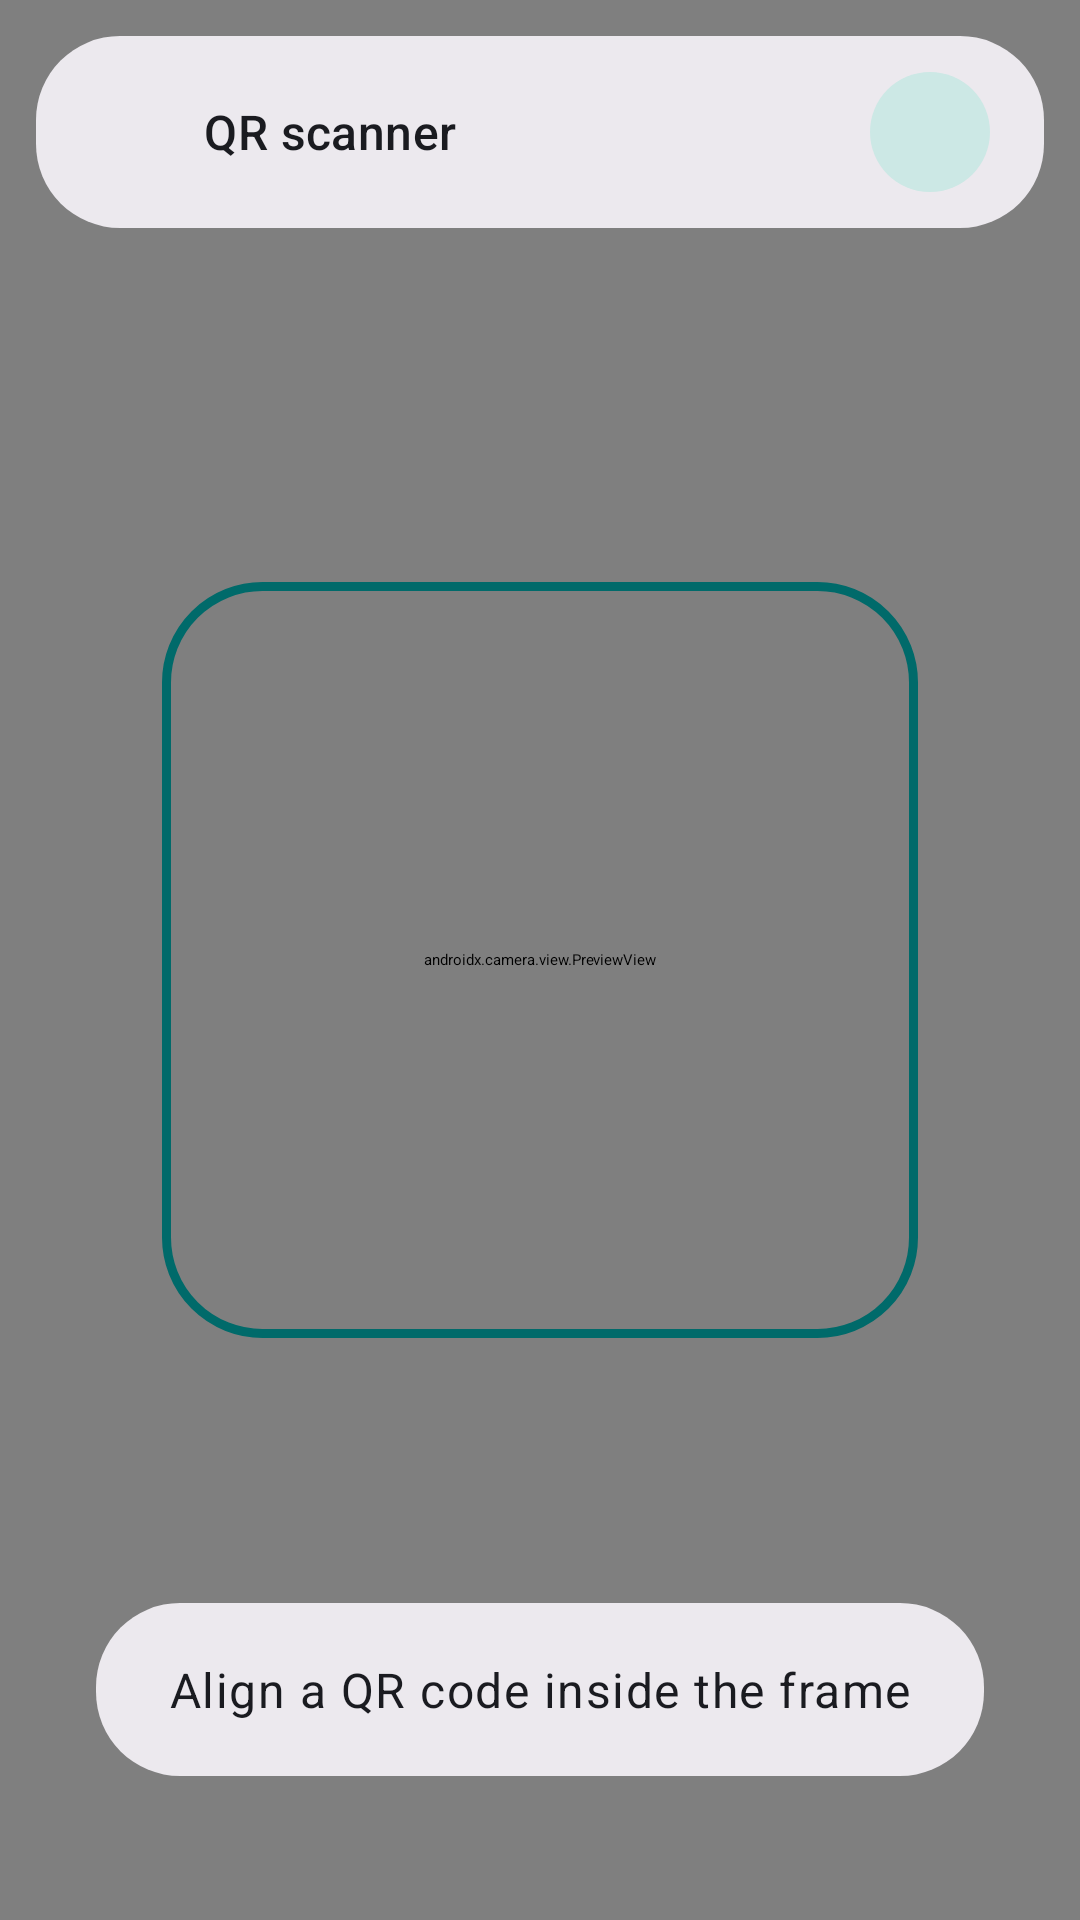

Layout XML and referenced resources for this Android screen:
<!-- AndroidManifest.xml: activity theme Theme.LightTheme -->
<!-- res/layout/activity_qr_scanner.xml -->
<?xml version="1.0" encoding="utf-8"?>
<androidx.constraintlayout.widget.ConstraintLayout xmlns:android="http://schemas.android.com/apk/res/android"
    xmlns:app="http://schemas.android.com/apk/res-auto"
    xmlns:tools="http://schemas.android.com/tools"
    android:id="@+id/qr_scanner_root"
    android:layout_width="match_parent"
    android:layout_height="match_parent"
    tools:context=".qr.QrScannerActivity">

    <androidx.camera.view.PreviewView
        android:id="@+id/camera_preview"
        android:layout_width="0dp"
        android:layout_height="0dp"
        app:implementationMode="performance"
        app:layout_constraintBottom_toBottomOf="parent"
        app:layout_constraintEnd_toEndOf="parent"
        app:layout_constraintStart_toStartOf="parent"
        app:layout_constraintTop_toTopOf="parent"
        app:scaleType="fillCenter" />

    <View
        android:id="@+id/scan_frame"
        android:layout_width="252dp"
        android:layout_height="252dp"
        android:background="@drawable/qr_scanner_frame_background"
        android:elevation="8dp"
        app:layout_constraintBottom_toBottomOf="parent"
        app:layout_constraintEnd_toEndOf="parent"
        app:layout_constraintStart_toStartOf="parent"
        app:layout_constraintTop_toTopOf="parent" />

    <LinearLayout
        android:id="@+id/scanner_top_panel"
        android:layout_width="0dp"
        android:layout_height="64dp"
        android:layout_marginStart="@dimen/chrome_outer_margin"
        android:layout_marginTop="@dimen/chrome_outer_margin"
        android:layout_marginEnd="@dimen/chrome_outer_margin"
        android:background="@drawable/qr_scanner_panel_background"
        android:clipToPadding="false"
        android:elevation="12dp"
        android:gravity="center_vertical"
        android:orientation="horizontal"
        android:paddingStart="8dp"
        android:paddingEnd="18dp"
        app:layout_constraintEnd_toEndOf="parent"
        app:layout_constraintStart_toStartOf="parent"
        app:layout_constraintTop_toTopOf="parent">

        <ImageButton
            android:id="@+id/close_button"
            android:layout_width="@dimen/browser_icon_button_size"
            android:layout_height="@dimen/browser_icon_button_size"
            android:background="@drawable/solipsism_blend_button_background"
            android:contentDescription="@android:string/cancel"
            android:padding="8dp"
            app:srcCompat="@drawable/ic_action_back"
            app:tint="?attr/iconColor" />

        <TextView
            android:id="@+id/scanner_title"
            android:layout_width="0dp"
            android:layout_height="wrap_content"
            android:layout_marginStart="8dp"
            android:layout_weight="1"
            android:maxLines="1"
            android:text="@string/qr_scanner_title"
            android:textAppearance="@style/TextAppearance.Material3.TitleMedium"
            android:textColor="?attr/colorOnSurface" />

        <ImageView
            android:layout_width="@dimen/browser_icon_button_size"
            android:layout_height="@dimen/browser_icon_button_size"
            android:background="@drawable/settings_icon_background"
            android:contentDescription="@null"
            android:padding="8dp"
            app:srcCompat="@drawable/ic_action_qr_code"
            app:tint="?attr/iconColor" />
    </LinearLayout>

    <TextView
        android:id="@+id/scanner_hint"
        android:layout_width="0dp"
        android:layout_height="wrap_content"
        android:layout_marginStart="32dp"
        android:layout_marginEnd="32dp"
        android:layout_marginBottom="48dp"
        android:background="@drawable/qr_scanner_panel_background"
        android:clipToPadding="false"
        android:elevation="12dp"
        android:gravity="center"
        android:padding="18dp"
        android:text="@string/qr_scanner_hint"
        android:textAppearance="@style/TextAppearance.Material3.BodyLarge"
        android:textColor="?attr/colorOnSurface"
        app:layout_constraintBottom_toBottomOf="parent"
        app:layout_constraintEnd_toEndOf="parent"
        app:layout_constraintStart_toStartOf="parent" />
</androidx.constraintlayout.widget.ConstraintLayout>
<!-- resources referenced by this layout -->
<resources>
  <dimen name="browser_icon_button_size">40dp</dimen>
  <dimen name="chrome_outer_margin">12dp</dimen>
  <!-- drawable settings_icon_background (drawable) -->
  <?xml version="1.0" encoding="utf-8"?>
  <shape xmlns:android="http://schemas.android.com/apk/res/android"
      android:shape="rectangle">
      <corners android:radius="20dp" />
      <solid android:color="?attr/colorSecondaryContainer" />
  </shape>
  <string name="qr_scanner_hint">Align a QR code inside the frame</string>
  <string name="qr_scanner_title">QR scanner</string>
  <color name="transparent">#00000000</color>
  <color name="md3_primary_container">#9CF1EE</color>
  <color name="md3_surface_container">#F3F0F4</color>
  <color name="md3_surface_container_high">#ECE9EE</color>
  <color name="md3_outline">#757780</color>
  <color name="md3_surface">#FFFBFE</color>
  <color name="md3_primary">#006A6A</color>
  <color name="md3_secondary">#4A6361</color>
  <color name="md3_secondary_container">#CCE8E5</color>
  <color name="md3_tertiary">#6B5D7B</color>
  <color name="md3_tertiary_container">#F2DAFF</color>
  <color name="md3_surface_container_low">#F9F6FA</color>
  <color name="md3_surface_container_highest">#E6E2E8</color>
  <color name="md3_on_primary">#FFFFFF</color>
  <color name="md3_on_secondary">#FFFFFF</color>
  <color name="md3_on_tertiary">#FFFFFF</color>
  <color name="md3_on_surface">#1A1B20</color>
  <color name="md3_on_surface_variant">#45464F</color>
  <color name="md3_outline_variant">#C5C6D0</color>
  <color name="md3_error">#BA1A1A</color>
  <style name="Widget.Solipsism.Toolbar.Surface" parent="Widget.Material3Expressive.Toolbar.Surface">
          <item name="android:background">@drawable/toolbar_expressive</item>
      </style>
  <color name="icon_light_theme">#1A1B20</color>
  <style name="overFlowButtonStyle" parent="@style/Widget.AppCompat.ActionButton.Overflow">
          <item name="android:background">@drawable/solipsism_blend_button_background</item>
          <item name="android:minWidth">48dp</item>
          <item name="android:padding">0dp</item>
      </style>
  <style name="MaterialDialogStyle.Light" parent="ThemeOverlay.Material3.MaterialAlertDialog">
          
          <item name="colorPrimary">?attr/colorAccent</item>
      </style>
  <dimen name="browser_row_corner_radius">20dp</dimen>
  <style name="Preference.Category.Solipsism" parent="@style/Preference.Category.Material">
          <item name="android:layout" tools:ignore="PrivateResource">@layout/preference_category_material</item>
      </style>
  <style name="Preference.Solipsism" parent="@style/Preference.Material">
          <item name="singleLineTitle">false</item>
          <item name="android:layout" tools:ignore="PrivateResource">@layout/preference_material</item>
      </style>
  <style name="Preference.CheckBoxPreference.Solipsism" parent="@style/Preference.CheckBoxPreference.Material">
          <item name="android:layout" tools:ignore="PrivateResource">@layout/preference_material</item>
      </style>
  <style name="Preference.DialogPreference.Solipsism" parent="@style/Preference.DialogPreference.Material">
          <item name="android:layout" tools:ignore="PrivateResource">@layout/preference_material</item>
      </style>
  <style name="PreferenceFragment.Solipsism" parent="@style/PreferenceFragment.Material">
          <item name="android:divider">@android:color/transparent</item>
      </style>
  <style name="PreferenceFragmentList.Solipsism" parent="@style/PreferenceFragmentList.Material" />
  <style name="TextAppearance.Solipsism.PreferenceCategory" parent="TextAppearance.Material3.LabelLarge">
          <item name="android:textColor">?attr/colorOnSurfaceVariant</item>
          <item name="android:textStyle">bold</item>
      </style>
  <dimen name="browser_panel_corner_radius">28dp</dimen>
</resources>
